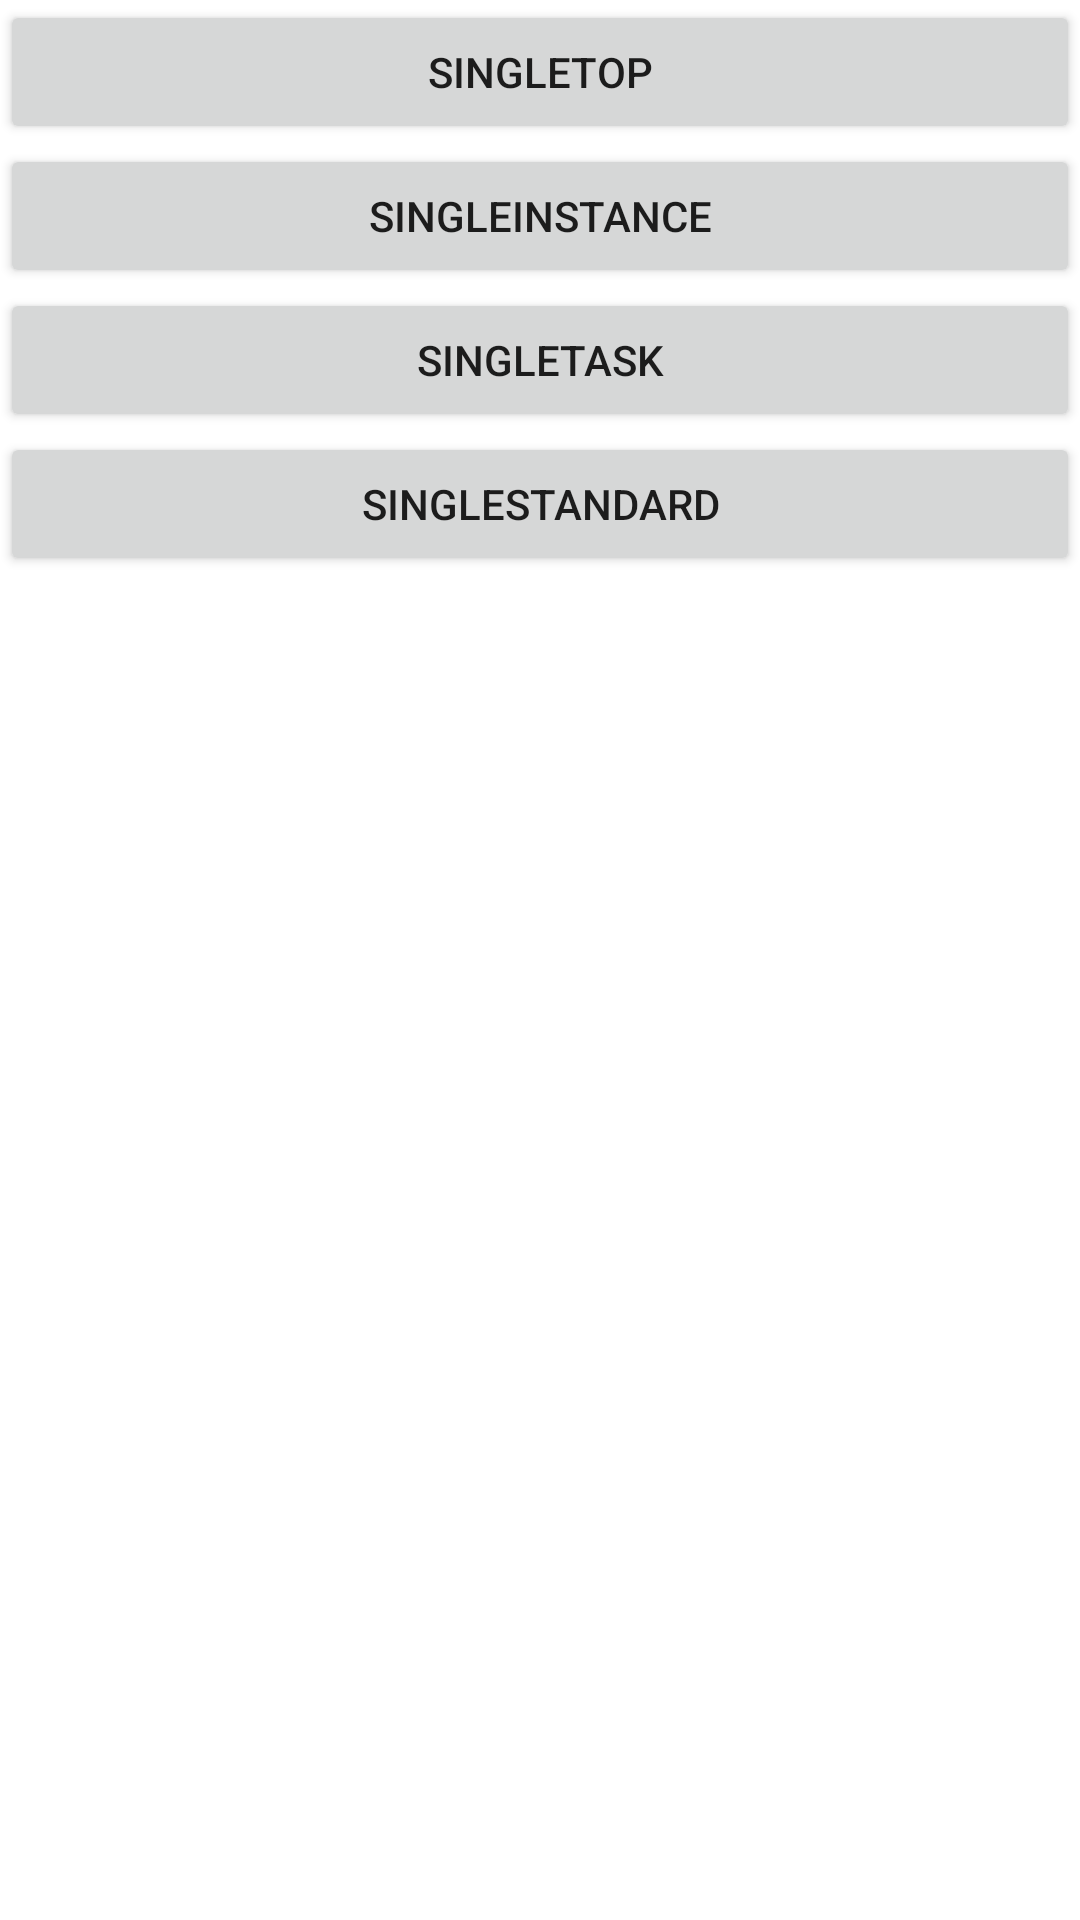

Layout XML and referenced resources for this Android screen:
<!-- AndroidManifest.xml: application theme Theme.HeadFirstActivity -->
<!-- res/layout/activity_a.xml -->
<?xml version="1.0" encoding="utf-8"?>
<LinearLayout xmlns:android="http://schemas.android.com/apk/res/android"
    xmlns:app="http://schemas.android.com/apk/res-auto"
    xmlns:tools="http://schemas.android.com/tools"
    android:layout_width="match_parent"
    android:layout_height="match_parent"
    android:orientation="vertical"
    tools:context=".AActivity">

    <Button
        android:layout_width="match_parent"
        android:layout_height="48dp"
        android:onClick="goSingleTop"
        android:text="SingleTop" />

    <Button
        android:layout_width="match_parent"
        android:layout_height="48dp"
        android:onClick="goSingleInstance"
        android:text="SingleInstance" />

    <Button
        android:layout_width="match_parent"
        android:layout_height="48dp"
        android:onClick="goSingleTask"
        android:text="SingleTask" />

    <Button
        android:layout_width="match_parent"
        android:layout_height="48dp"
        android:onClick="goSingleStandard"
        android:text="SingleStandard" />
</LinearLayout>
<!-- resources referenced by this layout -->
<resources>
  <style name="Theme.HeadFirstActivity" parent="Theme.MaterialComponents.DayNight.DarkActionBar">
          
          <item name="colorPrimary">@color/purple_500</item>
          <item name="colorPrimaryVariant">@color/purple_700</item>
          <item name="colorOnPrimary">@color/white</item>
          
          <item name="colorSecondary">@color/teal_200</item>
          <item name="colorSecondaryVariant">@color/teal_700</item>
          <item name="colorOnSecondary">@color/black</item>
          
          <item name="android:statusBarColor" tools:targetApi="l">?attr/colorPrimaryVariant</item>
          
      </style>
  <!-- not gathered from this repository: default colours our renderer supplied (Android Studio template values) -->
  <color name="purple_500">#FF6200EE</color>
  <color name="purple_700">#FF3700B3</color>
  <color name="teal_200">#FF03DAC5</color>
  <color name="teal_700">#FF018786</color>
  <color name="black">#FF000000</color>
  <color name="white">#FFFFFFFF</color>
</resources>
